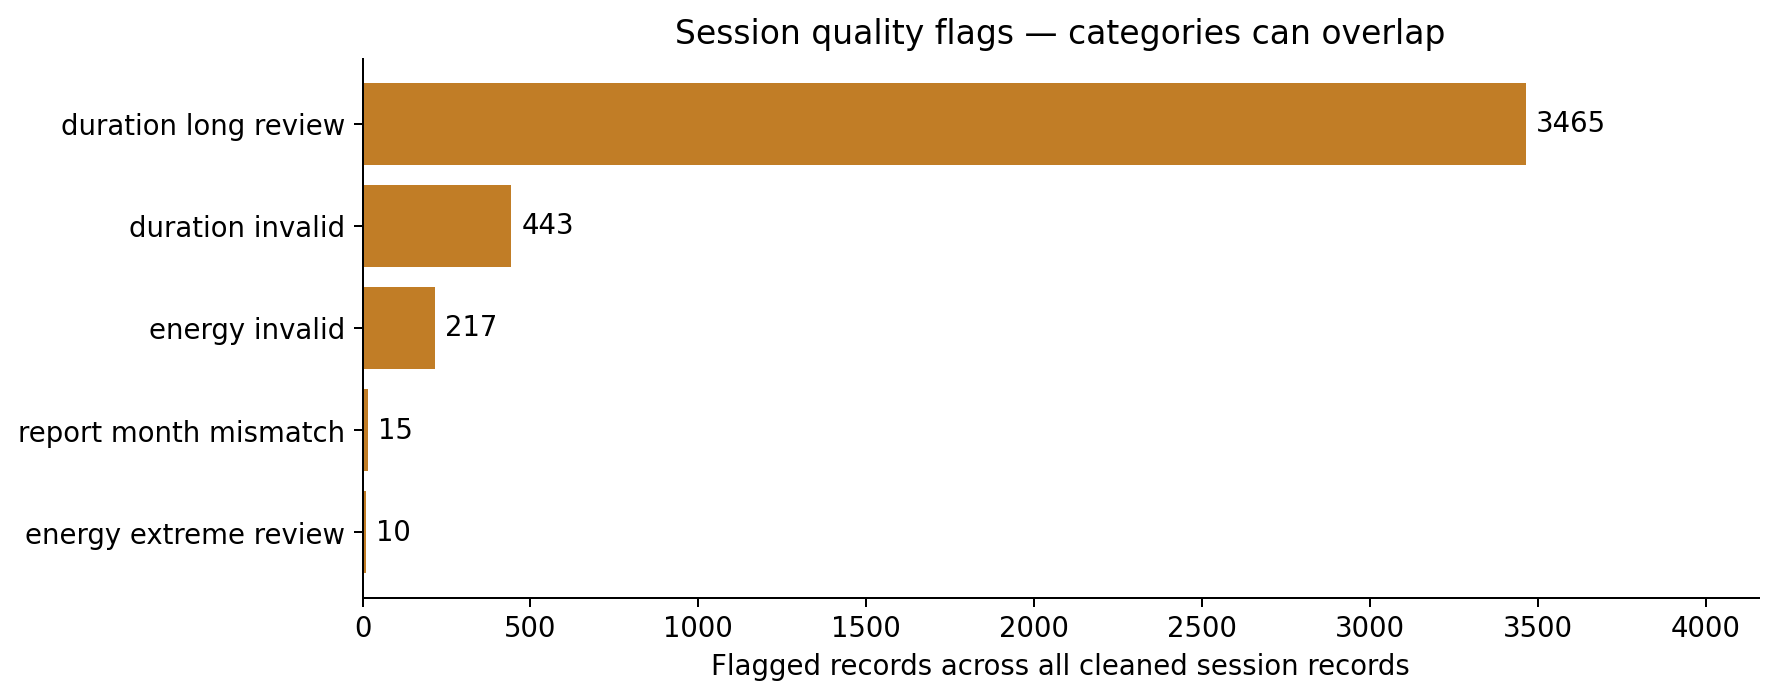

Source data for this figure (header and first rows):
flag, rows
energy_extreme_review, 10
report_month_mismatch, 15
energy_invalid, 217
duration_invalid, 443
duration_long_review, 3465
